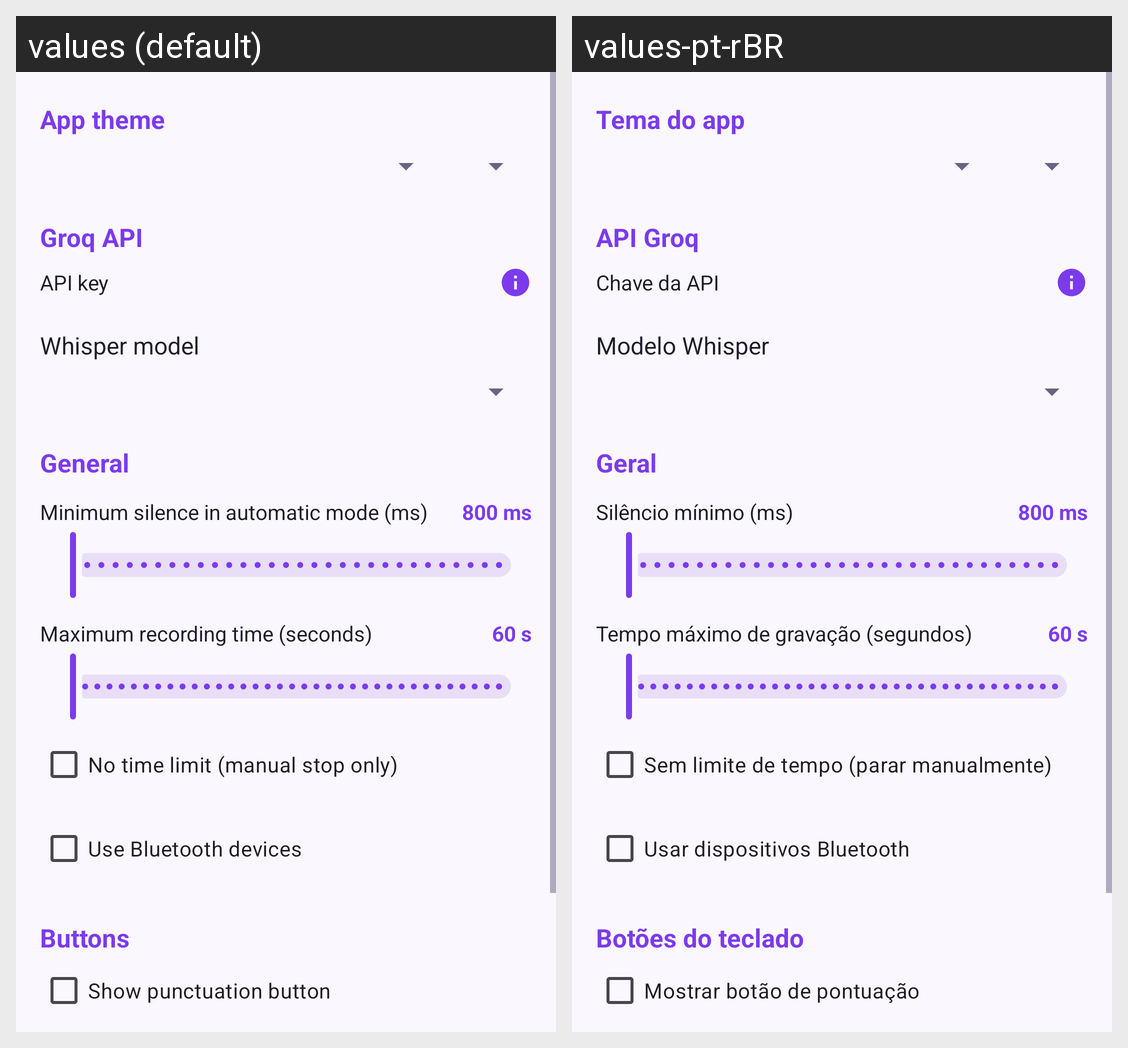

Here is an Android app screen in its default locale and in the app's own translations. Write out the translated-string differences for the strings that appear on this screen.
Android screen res/layout/activity_settings.xml rendered under 2 locales, left to right: values (default), values-pt-rBR. Device: Nexus 5 (rendered at 1080×1920; each locale shown at half size, 540×960, under a caption strip naming it); theme Theme.WhisperGroq.ActionBar.
Strings drawn on this screen, with the default value and each locale's value (text and hints the layout hard-codes, and strings that could not be matched under every locale, appear in the picture but are not listed):

settings_theme
  values: App theme
  values-pt-rBR: Tema do app

settings_groq
  values: Groq API
  values-pt-rBR: API Groq

settings_api_key_label
  values: API key
  values-pt-rBR: Chave da API

settings_model
  values: Whisper model
  values-pt-rBR: Modelo Whisper

settings_general
  values: General
  values-pt-rBR: Geral

settings_minimum_silence
  values: Minimum silence in automatic mode (ms)
  values-pt-rBR: Silêncio mínimo (ms)

settings_max_recording
  values: Maximum recording time (seconds)
  values-pt-rBR: Tempo máximo de gravação (segundos)

settings_no_limit
  values: No time limit (manual stop only)
  values-pt-rBR: Sem limite de tempo (parar manualmente)

setting_bluetooth
  values: Use Bluetooth devices
  values-pt-rBR: Usar dispositivos Bluetooth

settings_buttons
  values: Buttons
  values-pt-rBR: Botões do teclado

toggle_punctuation
  values: Show punctuation button
  values-pt-rBR: Mostrar botão de pontuação
